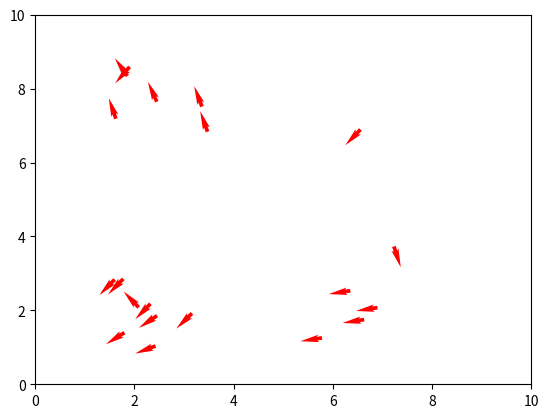

This figure's Python source:
import numpy as np
import matplotlib.pyplot as plt
import random
import math

# Set up the simulation parameters
box_size = 10
num_agents = 20
speed = 0.05
noise = 0.0001
radius = 0
time = 200
const = 10
# Set up the initial positions and velocities of the agents
positions = np.random.uniform(size=(num_agents, 2)) * box_size
velocities = np.random.uniform(size=(num_agents, 2)) * speed

# Define a function to update the velocities of the agents
def update_velocities(positions, velocities, radius, speed, noise):
    # Compute the distances between all pairs of agents
    distances = np.linalg.norm(positions[:, np.newaxis] - positions, axis=2)
    
    # Find the indices of the neighbors within the specified radius
    neighbors = np.argwhere(distances < radius)
    
    
    # Compute the average direction of the neighbors
    mean_direction = np.zeros((num_agents, 2))
    for i in range(num_agents):
        sum_direction = np.zeros(2)
        count = 0
        for j in neighbors:
            if j[0] == i:
                sum_direction += velocities[j[1]]
                count += 1
        if count > 0:
            mean_direction[i] = sum_direction / count
    
    # Add some random noise to the direction
    noise_vector = np.random.normal(size=(num_agents, 2)) * noise
    
    # Normalize the direction and set the velocity of each agent
    norm = np.linalg.norm(mean_direction, axis=1)
    norm[norm == 0] = 1  # Avoid division by zero
    mean_direction /= norm[:, np.newaxis]
    for i in range(len(mean_direction)):
        if mean_direction[i][0] == 0 and mean_direction[i][1] == 0:
            velocities[i]+=noise_vector[i]
        else:
            velocities[i] = mean_direction[i] * speed + noise_vector[i]

    #for i in range(num_agents):
        #sum_direction = np.zeros(2)
        #count = 0
        #for j in neighbors:
            #if j[0] == i:
                #weight = abs(np.dot(positions[j[1]]-positions[j[0]],velocities[j[0]])/speed)
                #sum_direction += weight * velocities[j[1]]
                #count += weight
        #if count > 0:
            #mean_direction[i] = sum_direction / count
        #if mean_direction[i][0] == 0 and mean_direction[i][1] == 0 :
            #mean_direction[i]=positions[i]
    
    # Add some random noise to the direction
    #noise_vector = np.random.normal(size=(num_agents, 2)) * noise
    #mean_direction += noise_vector
    
    # Normalize the direction and set the velocity of each agent
    #norm = np.linalg.norm(mean_direction, axis=1)
    #norm[norm == 0] = 1  # Avoid division by zero
    #mean_direction /= norm[:, np.newaxis]
    #for i in range(len(mean_direction)):
        #if mean_direction[i][0] == 0 and mean_direction[i][1] == 0:
            #velocities[i]=velocities[i]
        #else:
            #velocities[i] = mean_direction[i] * speed
    
    return velocities
# Run the simulation and display the results
fig, ax = plt.subplots()

randtime = random.randint(time/2,time)
disthist = np.zeros(num_agents)
for i in range(time):
    # Update the velocities of the agents
    markovprob=0.005
    sample = [0, 1]
    markov= random.choices(sample, weights=(markovprob, 1-markovprob), k=1)

    if markov[0] == 0 and radius == 0:
        print("switch")
        radius = 1
    elif markov[0] == 0 and radius != 0:
        print("switch")
        radius = 0



    velocities = update_velocities(positions, velocities, radius, speed, noise)
    
    # Update the positions of the agents


    for j in range(num_agents):
        a=10000; b=10000; c=10000; d=10000;
        if velocities[j][0]>0:
            a=(box_size-positions[j][0])/velocities[j][0]
        else:
            b=(0-positions[j][0])/velocities[j][0]

        if velocities[j][1]>0:
            c=(box_size-positions[j][1])/velocities[j][1]
        else:
            d=(0-positions[j][1])/velocities[j][1]
        weight = 0
        if a<b and a<c and a<d:
            if a<0:
                a=0
            distance = a * speed
            if i==randtime:
                disthist[j]=distance

            weight = math.exp(-const*distance/box_size)
            sample = [0, 1]
            randomval= random.choices(sample, weights=(weight, 1-weight), k=1)
            
            if randomval[0] == 0:
                veladj = np.random.normal(size=2) * noise
                velocities[j][0]=-1*velocities[j][0]+veladj[0]
                velocities[j][1]+=veladj[1]
        elif b<c and b<d:
            if b<0:
                b=0
            distance = b * speed
            if i==randtime:
                disthist[j]=distance

            weight = math.exp(-const*distance/box_size)
            sample = [0, 1]
            randomval= random.choices(sample, weights=(weight, 1-weight), k=1)
            if randomval[0] == 0:
                veladj = np.random.normal(size=2) * noise
                velocities[j][0]=-1*velocities[j][0]+veladj[0]
                velocities[j][1]+=veladj[1]
        elif c<d:
            if c<0:
                c=0
            distance = c * speed
            
            if i==randtime:
                disthist[j]=distance
            weight = math.exp(-const*distance/box_size)
            sample = [0, 1]
            randomval= random.choices(sample, weights=(weight, 1-weight), k=1)
            if randomval[0] == 0:
                veladj = np.random.normal(size=2) * noise
                velocities[j][1]=-1*velocities[j][1]+veladj[0]
                velocities[j][0]+=veladj[1]
        else:
            if d<0:
                d=0
            distance = d * speed
            if i==randtime:
                disthist[j]=distance
            weight = math.exp(-const*distance/box_size)
            sample = [0, 1]
            randomval= random.choices(sample, weights=(weight, 1-weight), k=1)
            if randomval[0] == 0:
                veladj = np.random.normal(size=2) * noise
                velocities[j][1]=-1*velocities[j][1]+veladj[0]
                velocities[j][0]+=veladj[1]
    
    positions += velocities
            
    #positions %= box_size
    
    # Plot the agents as arrows
    ax.clear()
    ax.quiver(positions[:, 0], positions[:, 1], velocities[:, 0], velocities[:, 1], color='red',
              units='xy', scale=0.1, headwidth=2)
    ax.set_xlim(0, box_size)
    ax.set_ylim(0, box_size)
    plt.pause(0.01)

plt.show()
#plt.close()
#plt.hist(disthist, bins=10)
#plt.show()
